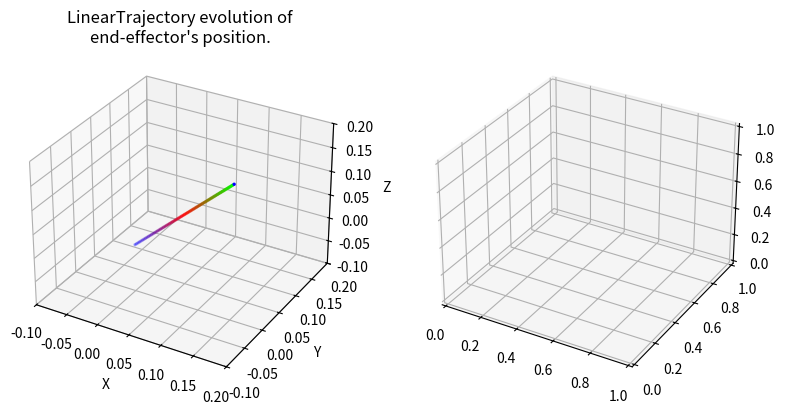

Python code for this plot: (Note: this script raises an exception after producing the figure.)
#!/usr/bin/env/python

import numpy as np
import matplotlib.pyplot as plt
import matplotlib.animation as animation
from mpl_toolkits.mplot3d import Axes3D

"""
Set of classes for defining SE(3) trajectories for the end effector of a robot 
manipulator
"""

class Trajectory:
    def __init__(self):
        """
        Parameters
        ----------
        total_time : float
        	desired duration of the trajectory in seconds 
        """
        pass

    def target_pose(self, time):
        """
        Returns where the arm end effector should be at time t, in the form of a 
        7D vector [x, y, z, qx, qy, qz, qw]. i.e. the first three entries are 
        the desired end-effector position, and the last four entries are the 
        desired end-effector orientation as a quaternion, all written in the 
        world frame.

        Hint: The end-effector pose with the gripper pointing down corresponds 
        to the quaternion [0, 1, 0, 0]. 

        Parameters
        ----------
        time : float        
    
        Returns
        -------
        7x' :obj:`numpy.ndarray`
            desired configuration in workspace coordinates of the end effector
        """
        pass

    def target_velocity(self, time):
        """
        Returns the end effector's desired body-frame velocity at time t as a 6D
        twist. Note that this needs to be a rigid-body velocity, i.e. a member 
        of se(3) expressed as a 6D vector.

        The function get_g_matrix from utils may be useful to perform some frame
        transformations.

        Parameters
        ----------
        time : float

        Returns
        -------
        6x' :obj:`numpy.ndarray`
            desired body-frame velocity of the end effector
        """
        pass

    def display_trajectory(self, num_waypoints=67, show_animation=False, save_animation=False):
        """
        Displays the evolution of the trajectory's position and body velocity.

        Parameters
        ----------
        num_waypoints : int
            number of waypoints in the trajectory
        show_animation : bool
            if True, displays the animated trajectory
        save_animatioon : bool
            if True, saves a gif of the animated trajectory
        """
        trajectory_name = self.__class__.__name__
        times = np.linspace(0, self.total_time, num=num_waypoints)
        target_positions = np.vstack([self.target_pose(t)[:3] for t in times])
        target_velocities = np.vstack([self.target_velocity(t)[:3] for t in times])
        
        fig = plt.figure(figsize=plt.figaspect(0.5))
        colormap = plt.cm.brg(np.fmod(np.linspace(0, 1, num=num_waypoints), 1))

        # Position plot
        ax0 = fig.add_subplot(1, 2, 1, projection='3d')
        pos_boundaries = [[-2, 2],
                           [-2, 2],
                           [-2, 2]]
        pos_padding = [[-0.1, 0.1],
                        [-0.1, 0.1],
                        [-0.1, 0.1]]
        ax0.set_xlim3d([max(pos_boundaries[0][0], min(target_positions[:, 0]) + pos_padding[0][0]), 
                        min(pos_boundaries[0][1], max(target_positions[:, 0]) + pos_padding[0][1])])
        ax0.set_xlabel('X')
        ax0.set_ylim3d([max(pos_boundaries[1][0], min(target_positions[:, 1]) + pos_padding[1][0]), 
                        min(pos_boundaries[1][1], max(target_positions[:, 1]) + pos_padding[1][1])])
        ax0.set_ylabel('Y')
        ax0.set_zlim3d([max(pos_boundaries[2][0], min(target_positions[:, 2]) + pos_padding[2][0]), 
                        min(pos_boundaries[2][1], max(target_positions[:, 2]) + pos_padding[2][1])])
        ax0.set_zlabel('Z')
        ax0.set_title("%s evolution of\nend-effector's position." % trajectory_name)
        line0 = ax0.scatter(target_positions[:, 0], 
                        target_positions[:, 1], 
                        target_positions[:, 2], 
                        c=colormap,
                        s=2)

        # Velocity plot
        ax1 = fig.add_subplot(1, 2, 2, projection='3d')
        vel_boundaries = [[-2, 2],
                           [-2, 2],
                           [-2, 2]]
        vel_paddinTrajectory.g = [[-0.1, 0.1],
                        [-0.1, 0.1],
                        [-0.1, 0.1]]
        ax1.set_xlim3d([max(vel_boundaries[0][0], min(target_velocities[:, 0]) + vel_padding[0][0]), 
                        min(vel_boundaries[0][1], max(target_velocities[:, 0]) + vel_padding[0][1])])
        ax1.set_xlabel('X')
        ax1.set_ylim3d([max(vel_boundaries[1][0], min(target_velocities[:, 1]) + vel_padding[1][0]), 
                        min(vel_boundaries[1][1], max(target_velocities[:, 1]) + vel_padding[1][1])])
        ax1.set_ylabel('Y')
        ax1.set_zlim3d([max(vel_boundaries[2][0], min(target_velocities[:, 2]) + vel_padding[2][0]), 
                        min(vel_boundaries[2][1], max(target_velocities[:, 2]) + vel_padding[2][1])])
        ax1.set_zlabel('Z')
        ax1.set_title("%s evolution of\nend-effector's translational body-frame velocity." % trajectory_name)
        line1 = ax1.scatter(target_velocities[:, 0], 
                        target_velocities[:, 1], 
                        target_velocities[:, 2], 
                        c=colormap,
                        s=2)

        if show_animation or save_animation:
            def func(num, line):
                line[0]._offsets3d = target_positions[:num].T
                line[0]._facecolors = colormap[:num]
                line[1]._offsets3d = target_velocities[:num].T
                line[1]._facecolors = colormap[:num]
                return line

            # Creating the Animation object
            line_ani = animation.FuncAnimation(fig, func, frames=num_waypoints, 
                                                          fargs=([line0, line1],), 
                                                          interval=max(1, int(1000 * self.total_time / (num_waypoints - 1))), 
                                                          blit=False)
        plt.show()
        if save_animation:
            line_ani.save('%s.gif' % trajectory_name, writer='pillow', fps=60)
            print("Saved animation to %s.gif" % trajectory_name)

class LinearTrajectory(Trajectory):
    def __init__(self, start_position, goal_position, target_velocity, desired_orientation = np.array([0, 1, 0, 0])):
        """
        start_position is 1x3 np array
        goal_position is 1x3 np array
        target_velocity is velocity we want to travel at from start position to goal_position
        """
        Trajectory.__init__(self)
        self.start_position = start_position
        self.goal_position = goal_position
        self.distance = np.linalg.norm(self.goal_position - self.start_position)
        self.constant_velocity = target_velocity
        self.total_time = self.distance / self.constant_velocity
        print(self.total_time)
        self.direction_vector = (goal_position - start_position) / self.distance # normalized direction vector
        self.desired_orientation = desired_orientation
    def target_pose(self, time):
        """
        Returns where the arm end effector should be at time t, in the form of a 
        7D vector [x, y, z, qx, qy, qz, qw]. i.e. the first three entries are 
        the desired end-effector position, and the last four entries are the 
        desired end-effector orientation as a quaternion, all written in the 
        world frame.
        Hint: The end-effector pose with the gripper pointing down corresponds 
        to the quaternion [0, 1, 0, 0]. 
        Parameters
        ----------
        time : float        
    
        Returns
        -------
        7x' :obj:`numpy.ndarray`
            desired configuration in workspace coordinates of the end effector
        """
        if time >= self.total_time:
            time = self.total_time
        displacement = self.constant_velocity * time
        pos = self.start_position + displacement * self.direction_vector
        return np.hstack((pos, self.desired_orientation))
    def target_velocity(self, time):
        """
        Returns the end effector's desired body-frame velocity at time t as a 6D
        twist. Note that this needs to be a rigid-body velocity, i.e. a member 
        of se(3) expressed as a 6D vector.
        The function get_g_matrix from utils may be useful to perform some frame
        transformations.
        Parameters
        ----------
        time : float
        Returns
        -------
        6x' :obj:`numpy.ndarray`
            desired body-frame velocity of the end effector
        """
        if time >= self.total_time:
            return np.zeros(6)
        linear_vel = self.constant_velocity * self.direction_vector
        return np.hstack((linear_vel, np.zeros(3)))
    def target_acceleration(self, time):
        return np.zeros(6)

if __name__ == '__main__':
    """
    Run this file to visualize plots of your paths. Note: the provided function
    only visualizes the end effector position, not its orientation. Use the 
    animate function to visualize the full trajectory in a 3D plot.
    """

    path = LinearTrajectory(np.array([0, 0, 0]), np.array([.1, .1, .1]), 1)
    # path = CircularTrajectory(np.array([0.2, 0.4, 0.6]), .3, 10)
    path.display_trajectory()